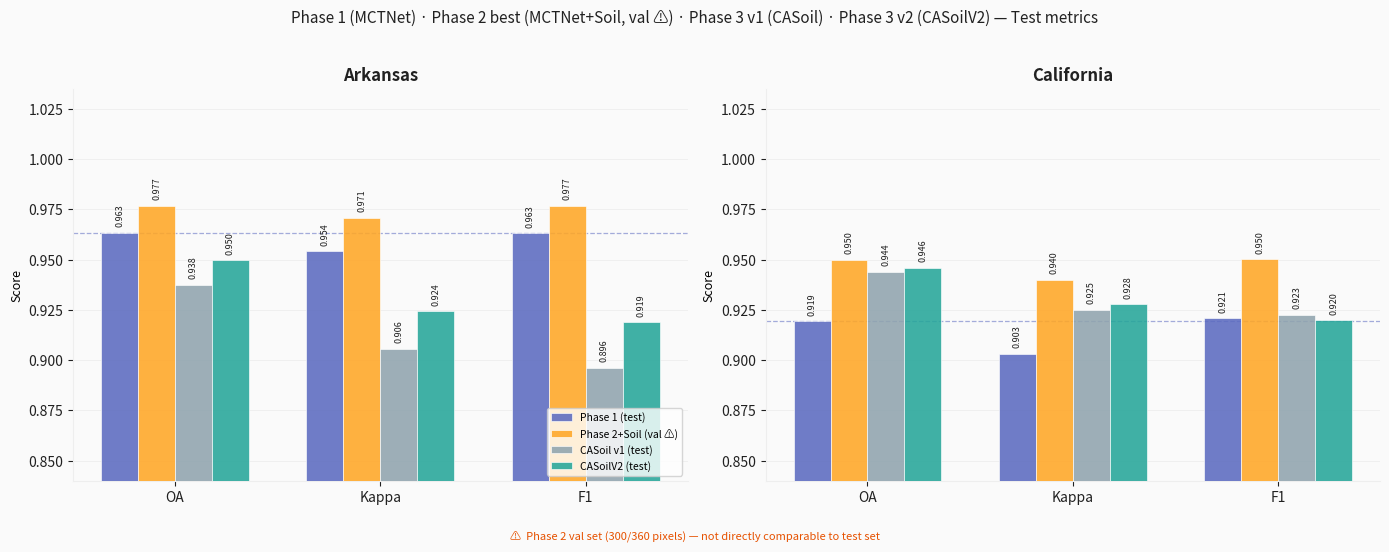

Source code (Python): (Note: this script raises an exception after producing the figure.)
# ══════════════════════════════════════════════════════════════════════════════
# CELL 8 — Phase 3 v2 Visual Comparison  (paste into Colab after Cell 7)
#
# Produces 3 figures:
#   Fig 1 – OA / Kappa / F1 grouped bar chart (all 4 models, both regions)
#   Fig 2 – Per-class F1 bar chart  (MCTNetCASoilV2)
#   Fig 3 – OA progression bar + delta annotations
#
# Requires:  matplotlib, numpy (already imported in Cell 1)
# Data:      uses variables defined in Cell 1  (PHASE1, PHASE2_SOIL_VAL,
#            PHASE3_V1)  +  test_results_v2  from Cell 6
# ══════════════════════════════════════════════════════════════════════════════

import numpy as np
import matplotlib.pyplot as plt
import matplotlib.patches as mpatches
from matplotlib.gridspec import GridSpec

# ─── colour palette ───────────────────────────────────────────────────────────
C = {
    "p1"   : "#5C6BC0",   # indigo  – Phase 1  (test)
    "p2"   : "#FFA726",   # amber   – Phase 2  (val, ⚠)
    "v1"   : "#90A4AE",   # steel   – CASoil v1 (test)
    "v2"   : "#26A69A",   # teal    – CASoilV2  (test)
    "bg"   : "#FAFAFA",
    "grid" : "#EEEEEE",
    "text" : "#212121",
    "warn" : "#E65100",
}

METRICS = ["OA", "Kappa", "F1"]
REGIONS = ["arkansas", "california"]
REGION_LABELS = {"arkansas": "Arkansas", "california": "California"}

# ─── data (hard-coded so the cell works stand-alone after a Colab disconnect) ─
DATA = {
    "arkansas": {
        "p1": {"OA": 0.9633, "Kappa": 0.9542, "F1": 0.9632},
        "p2": {"OA": 0.9767, "Kappa": 0.9708, "F1": 0.9767},
        "v1": {"OA": 0.9376, "Kappa": 0.9058, "F1": 0.8963},
        "v2": {"OA": 0.9498, "Kappa": 0.9244, "F1": 0.9188},
    },
    "california": {
        "p1": {"OA": 0.9194, "Kappa": 0.9033, "F1": 0.9209},
        "p2": {"OA": 0.9500, "Kappa": 0.9400, "F1": 0.9501},
        "v1": {"OA": 0.9441, "Kappa": 0.9250, "F1": 0.9227},
        "v2": {"OA": 0.9459, "Kappa": 0.9278, "F1": 0.9199},
    },
}

PER_CLASS = {
    "arkansas": {
        "classes": ["Soybeans", "Rice", "Corn", "Cotton", "Others"],
        "v2":      [0.985,       0.952,  0.948,  0.870,   0.839],
    },
    "california": {
        "classes": ["Grapes", "Rice", "Alfalfa", "Almonds", "Pistachios", "Others"],
        "v2":      [0.997,    0.964,  0.930,     0.851,     0.839,        0.939],
    },
}

# ══════════════════════════════════════════════════════════════════════════════
# FIG 1 – Grouped bar chart: OA / Kappa / F1  for all 4 models
# ══════════════════════════════════════════════════════════════════════════════
fig1, axes = plt.subplots(1, 2, figsize=(14, 5), facecolor=C["bg"])
fig1.suptitle(
    "Phase 1 (MCTNet) · Phase 2 best (MCTNet+Soil, val ⚠) · "
    "Phase 3 v1 (CASoil) · Phase 3 v2 (CASoilV2) — Test metrics",
    fontsize=11, color=C["text"], y=1.02
)

MODEL_KEYS   = ["p1", "p2", "v1", "v2"]
MODEL_LABELS = ["Phase 1 (test)", "Phase 2+Soil (val ⚠)", "CASoil v1 (test)", "CASoilV2 (test)"]
COLORS       = [C["p1"], C["p2"], C["v1"], C["v2"]]

BAR_W  = 0.18
OFFSET = np.array([-1.5, -0.5, 0.5, 1.5]) * BAR_W
X      = np.arange(len(METRICS))

for ax, region in zip(axes, REGIONS):
    ax.set_facecolor(C["bg"])
    ax.yaxis.grid(True, color=C["grid"], linewidth=0.6, zorder=0)
    ax.set_axisbelow(True)

    for i, (key, label, col) in enumerate(zip(MODEL_KEYS, MODEL_LABELS, COLORS)):
        vals = [DATA[region][key][m] for m in METRICS]
        bars = ax.bar(X + OFFSET[i], vals, BAR_W,
                      label=label, color=col, alpha=0.88,
                      edgecolor="white", linewidth=0.5, zorder=3)
        for bar in bars:
            h = bar.get_height()
            ax.text(bar.get_x() + bar.get_width()/2, h + 0.003,
                    f"{h:.3f}", ha="center", va="bottom",
                    fontsize=6.5, color=C["text"], rotation=90)

    # horizontal reference line at Phase 1 OA
    ax.axhline(DATA[region]["p1"]["OA"], color=C["p1"],
               linestyle="--", linewidth=0.9, alpha=0.55, zorder=2)

    ax.set_xticks(X)
    ax.set_xticklabels(METRICS, fontsize=10)
    ax.set_ylim(0.84, 1.035)
    ax.set_ylabel("Score", fontsize=9)
    ax.set_title(REGION_LABELS[region], fontsize=12, color=C["text"], fontweight="bold")
    ax.tick_params(colors=C["text"])
    for sp in ["top","right"]: ax.spines[sp].set_visible(False)
    ax.spines["left"].set_color(C["grid"])
    ax.spines["bottom"].set_color(C["grid"])

axes[0].legend(fontsize=7.5, loc="lower right", framealpha=0.8)

# warn annotation
fig1.text(0.5, -0.04,
    "⚠  Phase 2 val set (300/360 pixels) — not directly comparable to test set",
    ha="center", fontsize=8, color=C["warn"])

plt.tight_layout()
plt.savefig("/content/drive/MyDrive/AARN_project/results_new/p3v2_comparison_fig1.png",
            dpi=150, bbox_inches="tight")
plt.show()
print("Fig 1 saved → p3v2_comparison_fig1.png")


# ══════════════════════════════════════════════════════════════════════════════
# FIG 2 – Per-class F1  (MCTNetCASoilV2 on test set)
# ══════════════════════════════════════════════════════════════════════════════
fig2, axes2 = plt.subplots(1, 2, figsize=(14, 4.5), facecolor=C["bg"])
fig2.suptitle("MCTNetCASoilV2 — Per-Class F1 (test set)", fontsize=12, color=C["text"])

for ax, region in zip(axes2, REGIONS):
    ax.set_facecolor(C["bg"])
    classes = PER_CLASS[region]["classes"]
    f1s     = PER_CLASS[region]["v2"]
    x       = np.arange(len(classes))

    bar_cols = [C["v2"] if f >= 0.90 else C["v1"] if f >= 0.85 else C["warn"] for f in f1s]
    bars = ax.bar(x, f1s, color=bar_cols, alpha=0.85,
                  edgecolor="white", linewidth=0.6, zorder=3)
    for bar, f in zip(bars, f1s):
        ax.text(bar.get_x() + bar.get_width()/2, f + 0.006,
                f"{f:.3f}", ha="center", va="bottom", fontsize=8.5, color=C["text"])

    ax.axhline(0.90, color=C["p1"], linestyle="--", linewidth=0.8, alpha=0.5, zorder=2)
    ax.set_xticks(x)
    ax.set_xticklabels(classes, rotation=22, ha="right", fontsize=9)
    ax.set_ylim(0, 1.12)
    ax.set_ylabel("F1 Score", fontsize=9)
    ax.set_title(REGION_LABELS[region], fontsize=11, fontweight="bold", color=C["text"])
    ax.yaxis.grid(True, color=C["grid"], linewidth=0.5, zorder=0)
    ax.set_axisbelow(True)
    for sp in ["top","right"]: ax.spines[sp].set_visible(False)

plt.tight_layout()
plt.savefig("/content/drive/MyDrive/AARN_project/results_new/p3v2_comparison_fig2.png",
            dpi=150, bbox_inches="tight")
plt.show()
print("Fig 2 saved → p3v2_comparison_fig2.png")


# ══════════════════════════════════════════════════════════════════════════════
# FIG 3 – OA progression + delta annotations
# ══════════════════════════════════════════════════════════════════════════════
fig3, axes3 = plt.subplots(1, 2, figsize=(12, 4.5), facecolor=C["bg"])
fig3.suptitle("Overall Accuracy — progression across models", fontsize=12, color=C["text"])

MODELS_OA = ["Phase 1\n(test)", "Phase 2\n(val ⚠)", "CASoil v1\n(test)", "CASoilV2\n(test)"]
OA_COLS   = [C["p1"], C["p2"], C["v1"], C["v2"]]

for ax, region in zip(axes3, REGIONS):
    ax.set_facecolor(C["bg"])
    oa_vals = [DATA[region][k]["OA"] for k in MODEL_KEYS]
    x = np.arange(len(MODELS_OA))
    bars = ax.bar(x, oa_vals, color=OA_COLS, alpha=0.85,
                  edgecolor="white", linewidth=0.5, width=0.55, zorder=3)

    for bar, v in zip(bars, oa_vals):
        ax.text(bar.get_x() + bar.get_width()/2, v + 0.003,
                f"{v:.4f}", ha="center", va="bottom", fontsize=8, color=C["text"])

    # Draw delta arrows v2 vs p1
    d_p1 = DATA[region]["v2"]["OA"] - DATA[region]["p1"]["OA"]
    sign = "+" if d_p1 >= 0 else ""
    fc   = C["v2"] if d_p1 >= 0 else C["warn"]
    ax.annotate(
        f'Δ vs Phase 1\n{sign}{d_p1*100:.2f} pp',
        xy=(3, DATA[region]["v2"]["OA"]),
        xytext=(2.6, DATA[region]["v2"]["OA"] + (0.012 if d_p1 >= 0 else -0.012)),
        fontsize=8, color=fc, ha="center",
        arrowprops=dict(arrowstyle="->", color=fc, lw=1.2),
    )

    ax.axhline(DATA[region]["p1"]["OA"], color=C["p1"],
               linestyle="--", linewidth=0.8, alpha=0.5, zorder=2)
    ax.set_xticks(x)
    ax.set_xticklabels(MODELS_OA, fontsize=8.5)
    lo = min(oa_vals) - 0.015
    hi = max(oa_vals) + 0.025
    ax.set_ylim(lo, hi)
    ax.set_ylabel("Overall Accuracy", fontsize=9)
    ax.set_title(REGION_LABELS[region], fontsize=11, fontweight="bold", color=C["text"])
    ax.yaxis.grid(True, color=C["grid"], linewidth=0.5, zorder=0)
    ax.set_axisbelow(True)
    for sp in ["top","right"]: ax.spines[sp].set_visible(False)

fig3.text(0.5, -0.04,
    "⚠  Phase 2 val set — spatially correlated with training, not comparable to test-set OA",
    ha="center", fontsize=7.5, color=C["warn"])

plt.tight_layout()
plt.savefig("/content/drive/MyDrive/AARN_project/results_new/p3v2_comparison_fig3.png",
            dpi=150, bbox_inches="tight")
plt.show()
print("Fig 3 saved → p3v2_comparison_fig3.png")

print("\n✅ All 3 comparison figures saved to results_new/")
